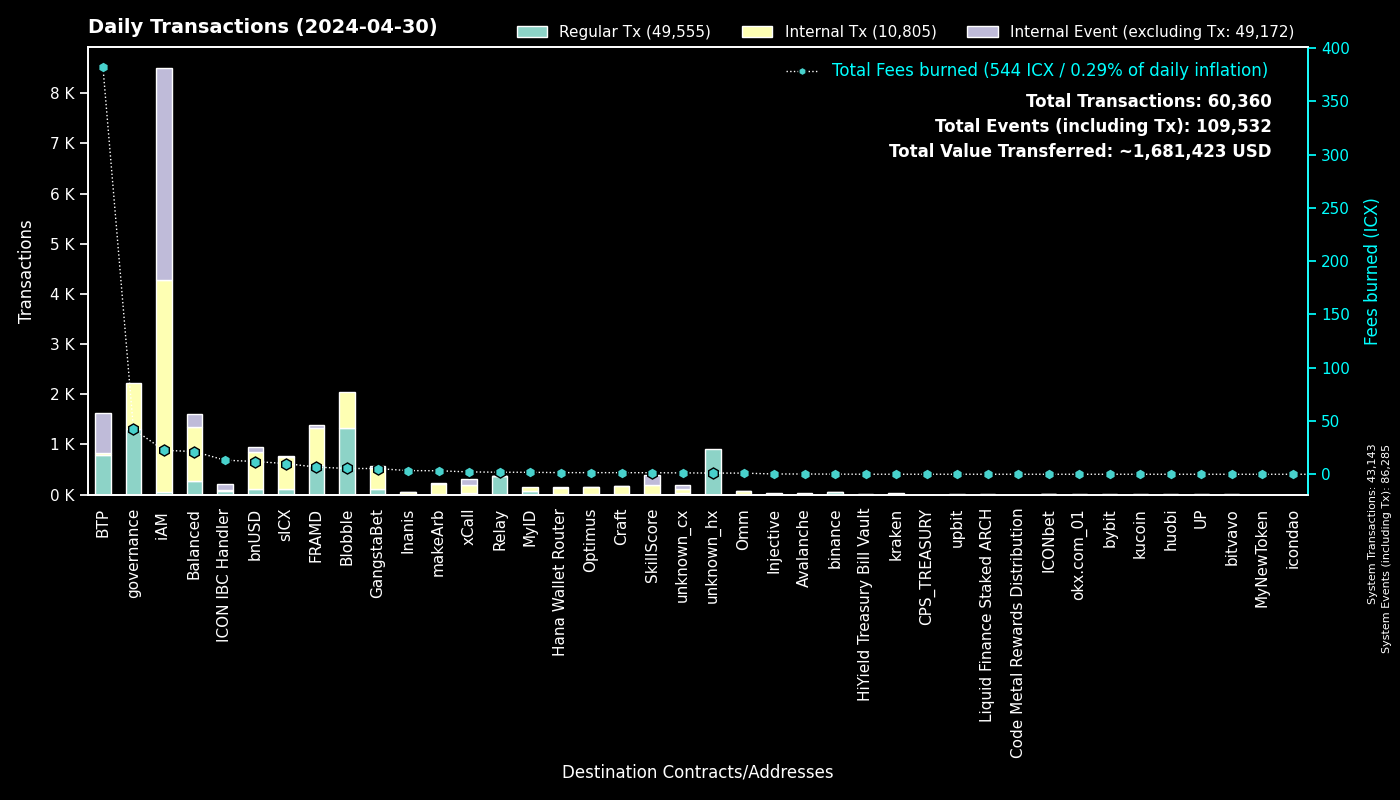

Source data for this figure (header and first rows):
to, Fees burned, Regular Tx, to_def, Internal Tx, Internal Event (excluding Tx), group
0, 0.0, 43141, System, 2, 43142, System
cx00000000000000000000000000000000000000…, 42.33, 1317, governance, 908, 0, governance
cxee7a00755a757e3c519a0616456030e33dc9d4…, 366.9, 783, BTP_2, 0, 793, BTP
cxf14dea1cff7ceb29a46e6d04533a08f84441e4…, 2.916, 702, Blobble Stake Token, 716, 0, Blobble
cxf2ca3b655a782f39227934d37ff3b77f9b1ebc…, 2.534, 621, Blobble, 0, 0, Blobble
cx2aa9b28a657e3121b75d3d4fe65e569398645d…, 6.149, 584, FRAMD Token, 680, 13, FRAMD
cxca5faa5a71d986a2e84dd7e6f5ff791d29901e…, 1.827, 363, Relay_4, 0, 0, Relay
cx88fd7df7ddff82f7cc735c871dc519838cb235…, 11.98, 112, bnUSD, 745, 91, bnUSD
cx2609b924e33ef00b648a409245c7ea394c4678…, 10.04, 103, sICX, 639, 21, sICX
cx622bbab73698f37dbef53955fd3decffeb0b0c…, 13.24, 76, ICON IBC Handler, 24, 113, ICON IBC Handler
cx66d4d90f5f113eba575bf793570135f9b10cec…, 4.997, 65, balanced_loans, 168, 113, Balanced
cx5a0af85407c69945eb318d4ac18e9e84218416…, 3.197, 54, GangWar Simulation, 127, 43, GangstaBet
cxba62bb61baf8dd8b6a04633fe33806547785a0…, 1.621, 52, MyID_3, 52, 0, MyID
cx14002628a4599380f391f708843044bc93dce2…, 22.52, 46, iAM Div, 4224, 4227, iAM
cx44250a12074799e26fdeee75648ae47e2cc842…, 0.7684, 45, balanced_governance, 0, 0, Balanced
hxb568381d35d3e7a6383200e8a0d30310af20b9…, 0.05375, 43, binance_hot, 0, 0, binance
cx21e94c08c03daee80c25d8ee3ea22a20786ec2…, 5.442, 35, balanced_router, 341, 42, Balanced
cxa07f426062a1384bdd762afa6a87d123fbc81c…, 2.222, 35, xCall, 150, 134, xCall
cxa0af3165c08318e988cb30993b3048335b94af…, 1.239, 29, balanced_dex, 86, 10, Balanced
cxd17316e24ee40f2ef8ed6f3a497311db1b3520…, 0.5009, 28, GangstaVerse LootBox, 144, 0, GangstaBet
hx68646780e14ee9097085f7280ab137c3633b4b…, 0.03375, 27, kraken_hot, 0, 0, kraken
cx694e8c9f1a05c8c3719f30d46b97697960e428…, 0.2358, 25, MyID_2, 25, 0, MyID
cxf61cd5a45dc9f91c15aa65831a30a90d59a096…, 3.606, 23, balanced_baln, 179, 20, Balanced
hxe0b33b682705c553fd8663479f53889cf6ccfc…, 0.02375, 19, unknown_hx, 0, 0, unknown_hx
cxd82fb5d3effecd8c9071a4bba3856ad7222c4b…, 1.293, 19, Balanced Savings, 71, 4, Balanced
cx43e2eec79eb76293c298f2b17aec06097be606…, 0.6527, 18, balanced_staking, 54, 8, Balanced
cx2dc662031f3d62bcdba4f63e9bf827767c8475…, 1.458, 18, SkillScore, 183, 184, SkillScore
cxe971c0a92c58db502e4a224efc6ba311eb1c17…, 3.352, 17, Inanis Treasury, 33, 3, Inanis
cx10d59e8103ab44635190bd4139dbfd682fa2d0…, 0.8791, 15, balanced_rewards, 29, 31, Balanced
cx917f88460d4ebec1fd656d4dbe51131a37d168…, 0.1142, 15, unknown_cx, 0, 9, unknown_cx
hx1b3e781a1c802c238e30e90aa1a6cee94f9bac…, 0.0175, 14, unknown_hx, 0, 0, unknown_hx
cxe65f3286902be43e00a5013cb1dc300ec8e51f…, 3.292, 13, makeArb, 208, 4, makeArb
cx7ecb16e4c143b95e01d05933c17cb986cfe618…, 0.9625, 13, CraftRewards, 99, 2, Craft
cx59d899fce52cadd1feb5128ff5e6672f03943e…, 0.08535, 12, unknown_cx, 0, 2, unknown_cx
cx28b2ec885b50c8a93da752f2d0467a67127a70…, 0.7443, 12, CROWN, 74, 6, GangstaBet
cx288d13e1b63563459a2ac6179f237711f6851c…, 15.2, 11, btp-0x38.bsc-ETH, 40, 4, BTP
cx203d9cd2a669be67177e997b8948ce2c35caff…, 1.724, 11, balanced_dividends, 103, 1, Balanced
hx85532472e789802a943bd34a8aeb86668bc232…, 0.0125, 10, okx.com_01, 0, 0, okx.com_01
cxc7d2b2ea91af80d4535dbbee0318399d3aedb6…, 1.544, 8, Hana Wallet Router, 119, 17, Hana Wallet Router
hx6b91c8dea3114de74ecfa85908b875778c2b59…, 0.00875, 7, bybit, 0, 0, bybit
hxaa473ec1866d378db9fda76d3cd1d9de9ae6d4…, 0.00875, 7, upbit_hot_02, 0, 0, upbit
cx334db6519871cb2bfd154cec0905ced4ea142d…, 0.02782, 7, unknown_cx, 0, 0, unknown_cx
cxaa99a164586883eed0322d62a31946dfa9491f…, 0.06563, 7, optimus_rewards, 16, 2, Optimus
hx50e8e51177e5d291334be0b376a9c157e8cdf6…, 0.00875, 7, unknown_hx, 0, 0, unknown_hx
hx0e7ce4398a56e5bc7ad49e787556786f00c8ed…, 0.0075, 6, unknown_hx, 0, 0, unknown_hx
cxe5c2c460364acc5f8c1d5ca925930043d8d9c9…, 0.03814, 6, GangstaBet Crown, 12, 0, GangstaBet
hx97347e18238192e5066466a0a8865f1892c6be…, 0.0075, 6, upbit_hot_01, 0, 0, upbit
hxbb984f278abd66ae2155edbd91f8c87ce98411…, 0.0075, 6, kucoin, 0, 0, kucoin
cx2e6d0fc0eca04965d06038c8406093337f085f…, 0.5345, 6, Craft, 45, 1, Craft
cx7b1843b7ef5368a080ccf59c0a9d1bdec474f9…, 0.09804, 6, optimus_dividends, 38, 0, Optimus
cx28497aef34ec44ad2be9249daddfbe34b54f30…, 0.08054, 6, Balanced Bribe, 6, 0, Balanced
cxabea09a8c5f3efa54d0a0370b14715e6f22705…, 0.1722, 5, Balanced Asset Manager, 22, 10, Balanced
hxf02e8eb680ae2d1959b3fde46d9f5ad2fe5155…, 0.00625, 5, unknown_hx, 0, 0, unknown_hx
hx16a12628d78f25d83f836597ce225524de8d60…, 0.00625, 5, unknown_hx, 0, 0, unknown_hx
hxd9fb974459fe46eb9d5a7c438f17ae6e75c0f2…, 0.00625, 5, huobi, 0, 0, huobi
hx04bd60201d19da874417f1f37762fa40eff799…, 0.00625, 5, unknown_hx, 0, 0, unknown_hx
cx6139a27c15f1653471ffba0b4b88dc15de7e32…, 0.8757, 5, gangstabet_token, 63, 4, GangstaBet
cx4297f4b63262507623b6ad575d0d8dd2db980e…, 0.2702, 5, Injective, 25, 0, Injective
hx5cb84c5948a03d8aa1b2abc475fb42fcc1bd72…, 0.005, 4, unknown_hx, 0, 0, unknown_hx
hx715f2d16956d4d579159d6fe14ab67b68f0e27…, 0.005, 4, unknown_hx, 0, 0, unknown_hx
... 509 more rows
